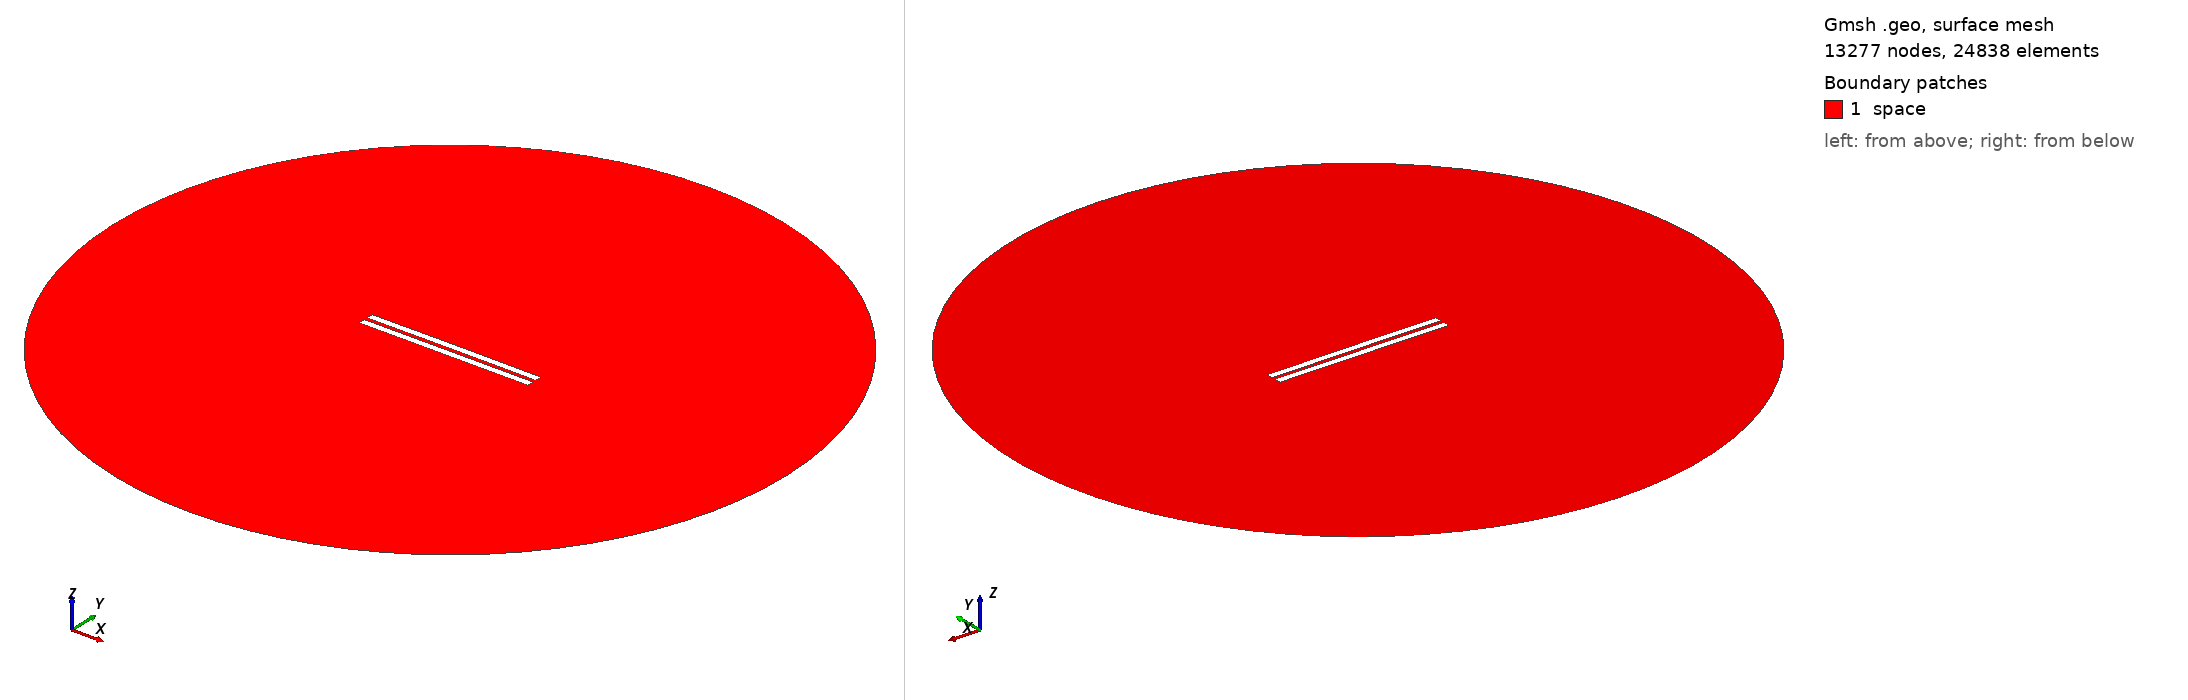

Gmsh geometry script, surface-meshed: 13277 nodes, 24838 surface elements. Boundary patches (legend numbers): 1 space. Left view from above one corner, right view from below the opposite corner. Legend entries are the model's physical surfaces. The drawing asked Gmsh for element sizes between 1% and 20% of the model's largest extent; the script's own settings can give other sizes.

=== 2213.geo (drawn) ===
//---------------------------------------
// Geometry kernel
//---------------------------------------

SetFactory("OpenCASCADE");



//---------------------------------------
// Parameters of the geometry
//---------------------------------------

// Overetch of the upper plate
overetch = 0.0;

// Distance between the plates
distance = 2.25;

// Discretization over the x axis (for the deformation)
nx = 50; 

// Length of the plate
L = 100 - overetch; 

// Number of modes
n = 4; 

// 1st mode coefficient
coeff(1) = 0.0;
beta(1) = 0.596864 * 3.1415926535 / L;

// 2nd mode coefficient
coeff(2) = 0.07499999999999998;
beta(2) = 1.49418 * 3.1415926535 / L;

// 3rd mode coefficient
coeff(3) = 0.0;
beta(3) = 2.50025 * 3.1415926535 / L;

// 4th mode coefficient
coeff(4) = 0.0;
beta(4) = 3.49999 * 3.1415926535 / L;



//---------------------------------------
// Upper plate (deformed rectangle)
//---------------------------------------

// Coordiantes of the upper plate
xmin = -50;
xmax = 50 - overetch;

// Height of the upper plate
yheight = 4 - 2 * overetch;

// Indexes of the points
UpperID[] = {};
LowerID[] = {};
LeftID[] = {};
RightID[] = {};

// Point index
p = 1;

// Horizontal edges
For i In {1:nx}
    x = xmin + (i-1)*(xmax - xmin)/(nx-1);

    y_bottom = distance / 2 + overetch;
    For j In {1:n}
        C = (Cosh(beta(j)*L) + Cos(beta(j)*L)) / (Sinh(beta(j)*L) + Sin(beta(j)*L));
        y_bottom  = y_bottom + coeff(j) * (Cosh(beta(j)*(x+50)) - Cos(beta(j)*(x+50)) - C * (Sinh(beta(j)*(x+50)) - Sin(beta(j)*(x+50))));
    EndFor

    y_top = y_bottom + yheight;

    Point(p) = {x, y_top, 0, 1.0};
    UpperID[i] = p;
    p = p + 1;

    Point(p) = {x, y_bottom, 0, 1.0};
    LowerID[i] = p;
    p = p + 1;
EndFor

// Create point lists
UpperPts[] = {}; LowerPts[] = {};
For i In {1:nx}
  UpperPts[] += {UpperID[i]};
  LowerPts[] += {LowerID[i]};
EndFor

// Build splines
Spline(1) = {UpperPts[]};
Spline(2) = {LowerPts[]};
Line(3) = {LowerPts[nx-1], UpperPts[nx-1]};
Line(4) = {LowerPts[0], UpperPts[0]};

// Build the plane surface
Curve Loop(1) = {2, 3, -1, -4};
Plane Surface(1) = {1};



//---------------------------------------
// Lower plate (rectangle)
//---------------------------------------

// Vertices
Point(1001) = {-50, -1, 0, 1.0};
Point(1002) = { 50, -1, 0, 1.0};
Point(1003) = { 50,  -5, 0, 1.0};
Point(1004) = {-50,  -5, 0, 1.0};

// Edges
Line(5) = {1001, 1002};
Line(6) = {1002, 1003};
Line(7) = {1003, 1004};
Line(8) = {1004, 1001};

// Plane surface
Line Loop(2) = {5, 6, 7, 8};
Plane Surface(2) = {2}; 



//---------------------------------------
// Outer (fictious) boundary
//---------------------------------------

// Points
Point(1005) = {0, 0, 0};       // Center
Point(1006) = {200, 0, 0};     // Start point
Point(1007) = {0, 200, 0};     // 90 degrees
Point(1008) = {-200, 0, 0};    // 180 degrees
Point(1009) = {0, -200, 0};    // 270 degrees

// Circle arcs (each needs start, center, end)
Circle(9) = {1006, 1005, 1007};
Circle(10) = {1007, 1005, 1008};
Circle(11) = {1008, 1005, 1009};
Circle(12) = {1009, 1005, 1006};

// Plane surface for the entire domain
Curve Loop(3) = {9, 10, 11, 12};
Surface(3) = {3};

// Subtract the plates from the whole domain to obtain the actual domain where we want to solve the equations
BooleanDifference{ Surface{3}; Delete; }{ Surface{1}; Surface{2}; Delete; }




//---------------------------------------
// Transfinite Lines/Curves
//---------------------------------------

// Set the number of points on the boundaries
r = 7;

// Plates
Transfinite Curve {1, 2} = 50*r Using Progression 1;
Transfinite Curve {3, 4} = 2*r Using Progression 1;
Transfinite Line {5, 7} = 50*r Using Progression 1;
Transfinite Line {6, 8} = 2*r Using Progression 1;

// Outer boundary
Transfinite Line {9, 10, 11, 12} = 20 Using Progression 1;



//---------------------------------------
// Physical groups
//---------------------------------------                

// Physical curves (boundaries)
Physical Line("force_segment", 10) = {2};
Physical Line("upper_plate", 11) = {1, 3, 4};
Physical Line("lower_plate", 12) = {5, 6, 7, 8};
Physical Line("boundary", 20) = {9, 10, 11, 12};

// Physical Surfaces
Physical Surface("space", 30) = {3};



//---------------------------------------
// 6. Generate the Mesh
//---------------------------------------

// 2D mesh generation
Mesh 2;
